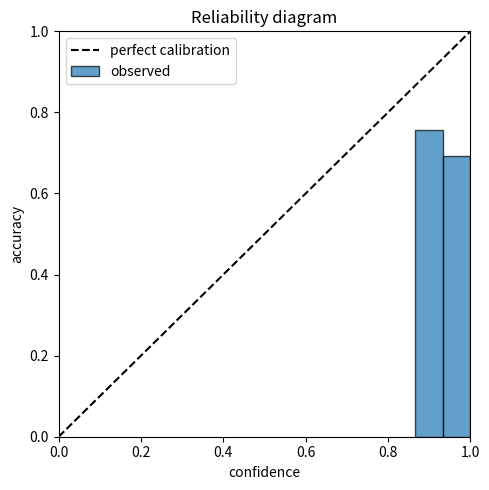

Source code (Python):
"""Temperature scaling for the referable-DR probability (grade >= 2), fit on
the VALIDATION set only (see AGENTS.md: test data is touched exactly once,
at the end). Operates on the binary referable probability directly, via a
logit-space temperature -- that's the actual calibrated quantity the report
and the referral decision use, not the 5-way grade distribution.
"""
import numpy as np
from scipy.optimize import minimize_scalar

_EPS = 1e-6


def _to_logit(probs: np.ndarray) -> np.ndarray:
    clipped = np.clip(probs, _EPS, 1 - _EPS)
    return np.log(clipped / (1 - clipped))


def fit_temperature(raw_probs: np.ndarray, labels: np.ndarray) -> float:
    """Fit a scalar temperature T minimizing binary NLL of
    sigmoid(logit(raw_probs) / T) against binary `labels`."""
    logits = _to_logit(np.asarray(raw_probs))
    labels = np.asarray(labels, dtype=np.float64)

    def nll(t: float) -> float:
        scaled = 1.0 / (1.0 + np.exp(-logits / max(t, 1e-3)))
        scaled = np.clip(scaled, _EPS, 1 - _EPS)
        return float(-np.mean(labels * np.log(scaled) + (1 - labels) * np.log(1 - scaled)))

    result = minimize_scalar(nll, bounds=(0.05, 10.0), method="bounded")
    return float(result.x)


def apply_temperature(raw_probs: np.ndarray, temperature: float) -> np.ndarray:
    logits = _to_logit(np.asarray(raw_probs))
    return 1.0 / (1.0 + np.exp(-logits / temperature))


def expected_calibration_error(probs: np.ndarray, labels: np.ndarray, n_bins: int = 15) -> float:
    """ECE: weighted mean |accuracy - confidence| over confidence bins,
    where confidence is the probability assigned to the predicted class."""
    probs = np.asarray(probs)
    labels = np.asarray(labels)
    predictions = (probs >= 0.5).astype(int)
    accuracies = (predictions == labels).astype(np.float64)
    confidence = np.where(predictions == 1, probs, 1 - probs)

    bin_edges = np.linspace(0, 1, n_bins + 1)
    ece = 0.0
    for lo, hi in zip(bin_edges[:-1], bin_edges[1:]):
        in_bin = (confidence > lo) & (confidence <= hi)
        if not in_bin.any():
            continue
        ece += in_bin.mean() * abs(accuracies[in_bin].mean() - confidence[in_bin].mean())
    return float(ece)


def reliability_diagram(probs: np.ndarray, labels: np.ndarray, out_path: str, n_bins: int = 15, title: str = "Reliability diagram") -> None:
    import matplotlib

    matplotlib.use("Agg")
    import matplotlib.pyplot as plt

    probs = np.asarray(probs)
    labels = np.asarray(labels)
    predictions = (probs >= 0.5).astype(int)
    accuracies = (predictions == labels).astype(np.float64)
    confidence = np.where(predictions == 1, probs, 1 - probs)

    bin_edges = np.linspace(0, 1, n_bins + 1)
    centers, accs = [], []
    for lo, hi in zip(bin_edges[:-1], bin_edges[1:]):
        in_bin = (confidence > lo) & (confidence <= hi)
        if not in_bin.any():
            continue
        centers.append((lo + hi) / 2)
        accs.append(accuracies[in_bin].mean())

    fig, ax = plt.subplots(figsize=(5, 5))
    ax.plot([0, 1], [0, 1], "k--", label="perfect calibration")
    if centers:
        ax.bar(centers, accs, width=1 / n_bins, alpha=0.7, edgecolor="black", label="observed")
    ax.set_xlabel("confidence")
    ax.set_ylabel("accuracy")
    ax.set_xlim(0, 1)
    ax.set_ylim(0, 1)
    ax.set_title(title)
    ax.legend()
    fig.tight_layout()
    fig.savefig(out_path, dpi=150)
    plt.close(fig)


if __name__ == "__main__":
    import tempfile
    import time
    from pathlib import Path

    t0 = time.time()
    rng = np.random.default_rng(21)

    # Deliberately overconfident synthetic probs: correct ~70% of the time
    # but always reported near 0 or 1 -- a textbook miscalibration case.
    n = 500
    labels = rng.integers(0, 2, n)
    correct = rng.random(n) < 0.7
    raw_probs = np.where(labels == 1, np.where(correct, 0.95, 0.05), np.where(correct, 0.05, 0.95))
    raw_probs = np.clip(raw_probs + rng.normal(0, 0.02, n), 0.001, 0.999)

    ece_before = expected_calibration_error(raw_probs, labels)
    temperature = fit_temperature(raw_probs, labels)
    calibrated_probs = apply_temperature(raw_probs, temperature)
    ece_after = expected_calibration_error(calibrated_probs, labels)

    assert temperature > 1.0, f"expected T > 1 to soften overconfident probs, got {temperature}"
    assert ece_after < ece_before, f"ECE should improve: before={ece_before:.4f} after={ece_after:.4f}"
    print(f"ECE before={ece_before:.4f} after={ece_after:.4f} T={temperature:.3f}")

    with tempfile.TemporaryDirectory() as tmp:
        out_path = Path(tmp) / "reliability.png"
        reliability_diagram(raw_probs, labels, str(out_path))
        assert out_path.exists()

    elapsed = time.time() - t0
    print(f"calibrate.py smoke test ok in {elapsed:.3f}s")
    assert elapsed < 30
